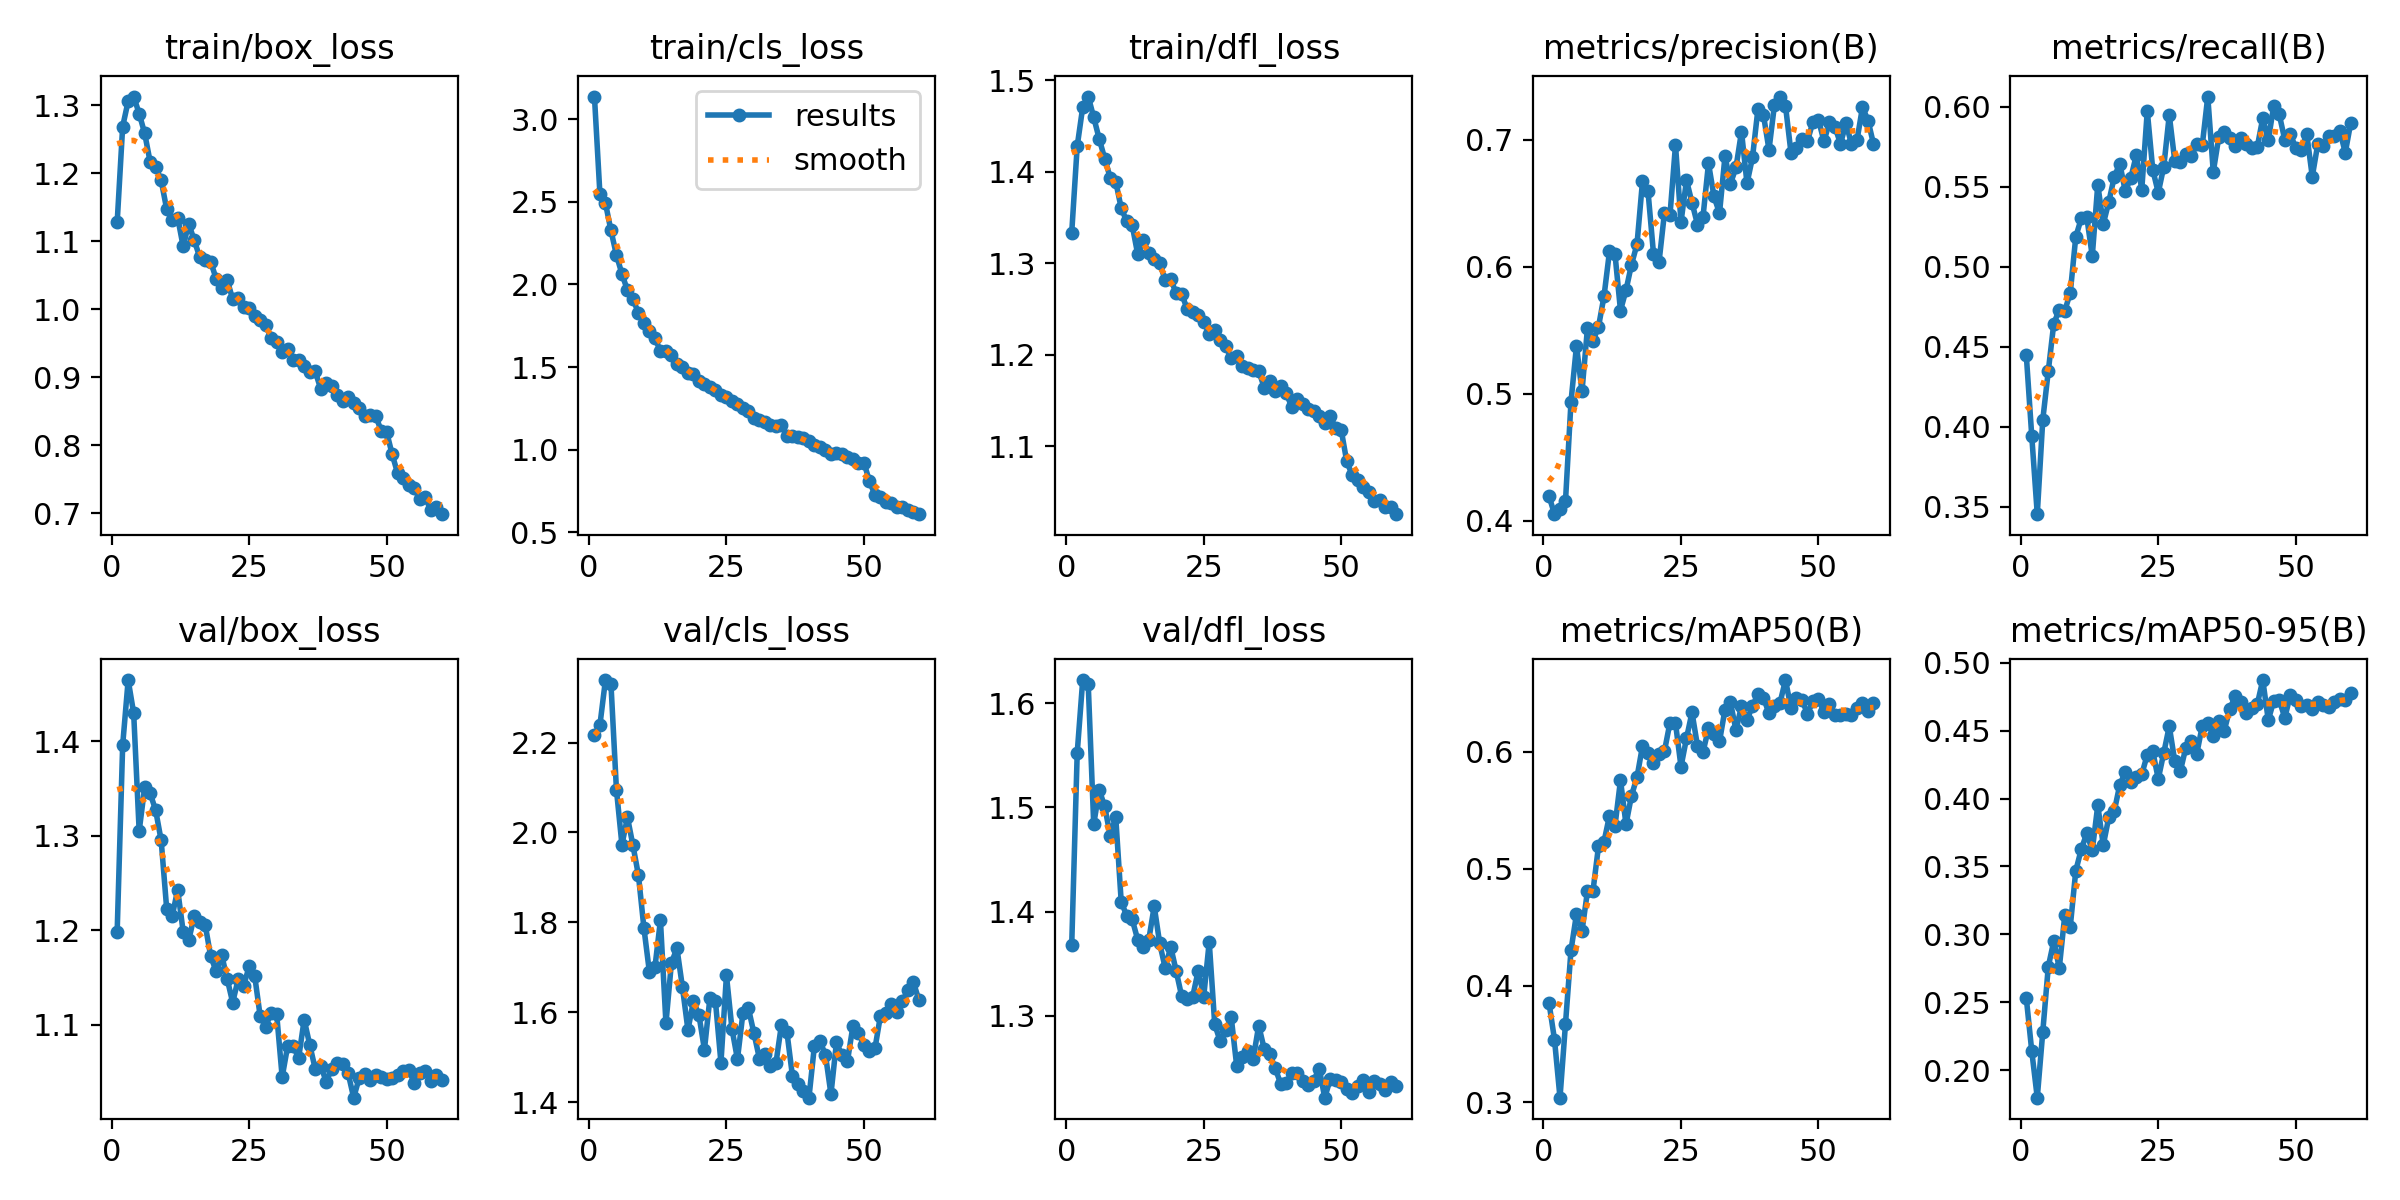

Source data for this figure (header and first rows):
epoch, time, train/box_loss, train/cls_loss, train/dfl_loss, metrics/precision(B), metrics/recall(B), metrics/mAP50(B), metrics/mAP50-95(B), val/box_loss, val/cls_loss, val/dfl_loss, lr/pg0, lr/pg1, lr/pg2
1, 71.69, 1.128, 3.137, 1.334, 0.4194, 0.4451, 0.3853, 0.2533, 1.198, 2.216, 1.368, 0.0003015, 0.0003015, 0.0003015
2, 109.2, 1.268, 2.544, 1.428, 0.4051, 0.3942, 0.3538, 0.214, 1.396, 2.24, 1.553, 0.0005945, 0.0005945, 0.0005945
3, 143.2, 1.306, 2.492, 1.471, 0.4096, 0.3454, 0.3041, 0.1798, 1.465, 2.339, 1.622, 0.0008775, 0.0008775, 0.0008775
4, 176.8, 1.313, 2.326, 1.482, 0.4155, 0.4044, 0.3673, 0.2282, 1.43, 2.331, 1.619, 0.000864, 0.000864, 0.000864
5, 208.6, 1.288, 2.178, 1.46, 0.4936, 0.4348, 0.4301, 0.2761, 1.305, 2.095, 1.484, 0.000849, 0.000849, 0.000849
6, 240.7, 1.258, 2.063, 1.436, 0.5377, 0.4646, 0.4612, 0.2951, 1.351, 1.973, 1.517, 0.000834, 0.000834, 0.000834
7, 272.5, 1.216, 1.965, 1.415, 0.5018, 0.4732, 0.4466, 0.2752, 1.345, 2.034, 1.501, 0.000819, 0.000819, 0.000819
8, 304.7, 1.21, 1.91, 1.394, 0.5519, 0.4726, 0.4808, 0.314, 1.327, 1.971, 1.473, 0.000804, 0.000804, 0.000804
9, 339.4, 1.189, 1.828, 1.389, 0.5416, 0.4838, 0.4811, 0.3057, 1.295, 1.905, 1.491, 0.000789, 0.000789, 0.000789
10, 375, 1.147, 1.767, 1.36, 0.5526, 0.5188, 0.5191, 0.3468, 1.223, 1.787, 1.409, 0.000774, 0.000774, 0.000774
11, 410.2, 1.132, 1.717, 1.346, 0.5766, 0.5303, 0.523, 0.3626, 1.215, 1.689, 1.396, 0.000759, 0.000759, 0.000759
12, 445.7, 1.135, 1.676, 1.341, 0.612, 0.5312, 0.5454, 0.3744, 1.243, 1.7, 1.392, 0.000744, 0.000744, 0.000744
13, 482.1, 1.092, 1.595, 1.31, 0.6098, 0.5068, 0.5366, 0.3618, 1.198, 1.804, 1.373, 0.000729, 0.000729, 0.000729
14, 517.2, 1.126, 1.598, 1.325, 0.5655, 0.5514, 0.5757, 0.3949, 1.189, 1.575, 1.366, 0.000714, 0.000714, 0.000714
15, 549.3, 1.102, 1.575, 1.311, 0.5814, 0.5268, 0.5379, 0.3656, 1.214, 1.71, 1.373, 0.000699, 0.000699, 0.000699
16, 581.4, 1.077, 1.521, 1.304, 0.6016, 0.5406, 0.5625, 0.3861, 1.209, 1.742, 1.405, 0.000684, 0.000684, 0.000684
17, 613.6, 1.072, 1.502, 1.3, 0.6176, 0.5563, 0.5782, 0.3906, 1.206, 1.656, 1.369, 0.000669, 0.000669, 0.000669
18, 646.2, 1.07, 1.461, 1.282, 0.6672, 0.5646, 0.6049, 0.4101, 1.172, 1.561, 1.346, 0.000654, 0.000654, 0.000654
19, 677.2, 1.045, 1.455, 1.282, 0.6594, 0.5473, 0.5986, 0.4193, 1.156, 1.625, 1.366, 0.000639, 0.000639, 0.000639
20, 708.2, 1.031, 1.416, 1.267, 0.6102, 0.5555, 0.5901, 0.4118, 1.174, 1.594, 1.343, 0.000624, 0.000624, 0.000624
21, 739, 1.043, 1.395, 1.267, 0.6033, 0.5698, 0.598, 0.416, 1.148, 1.517, 1.318, 0.000609, 0.000609, 0.000609
22, 770.1, 1.015, 1.378, 1.25, 0.6426, 0.5484, 0.6008, 0.4178, 1.123, 1.633, 1.316, 0.000594, 0.000594, 0.000594
23, 802.2, 1.016, 1.361, 1.247, 0.6407, 0.5975, 0.625, 0.4322, 1.148, 1.624, 1.318, 0.000579, 0.000579, 0.000579
24, 835.5, 1.003, 1.333, 1.243, 0.6957, 0.5607, 0.6244, 0.4346, 1.141, 1.488, 1.343, 0.000564, 0.000564, 0.000564
25, 872.5, 1.002, 1.32, 1.236, 0.6351, 0.5464, 0.5872, 0.4144, 1.162, 1.682, 1.318, 0.000549, 0.000549, 0.000549
26, 907.6, 0.9904, 1.296, 1.223, 0.6679, 0.5626, 0.6115, 0.4336, 1.152, 1.563, 1.371, 0.000534, 0.000534, 0.000534
27, 945.7, 0.9848, 1.275, 1.227, 0.6503, 0.595, 0.6337, 0.4532, 1.109, 1.496, 1.292, 0.000519, 0.000519, 0.000519
28, 980.7, 0.9766, 1.254, 1.216, 0.6331, 0.5663, 0.6049, 0.4275, 1.098, 1.598, 1.275, 0.000504, 0.000504, 0.000504
29, 1016, 0.9576, 1.231, 1.209, 0.6391, 0.5656, 0.5998, 0.4199, 1.113, 1.608, 1.287, 0.000489, 0.000489, 0.000489
30, 1051, 0.9523, 1.194, 1.196, 0.6813, 0.5705, 0.62, 0.4373, 1.111, 1.553, 1.298, 0.000474, 0.000474, 0.000474
31, 1086, 0.9367, 1.179, 1.199, 0.6553, 0.5693, 0.6148, 0.4425, 1.044, 1.497, 1.252, 0.000459, 0.000459, 0.000459
32, 1120, 0.9421, 1.164, 1.188, 0.642, 0.5766, 0.6089, 0.433, 1.077, 1.508, 1.261, 0.000444, 0.000444, 0.000444
33, 1155, 0.9255, 1.148, 1.186, 0.6869, 0.5761, 0.6361, 0.4535, 1.077, 1.481, 1.266, 0.000429, 0.000429, 0.000429
34, 1189, 0.9251, 1.142, 1.183, 0.6653, 0.6065, 0.6422, 0.4553, 1.065, 1.487, 1.259, 0.000414, 0.000414, 0.000414
35, 1223, 0.9171, 1.151, 1.182, 0.678, 0.5594, 0.6183, 0.4461, 1.105, 1.572, 1.291, 0.0003991, 0.0003991, 0.0003991
36, 1259, 0.9076, 1.082, 1.164, 0.7063, 0.5811, 0.6393, 0.4569, 1.079, 1.556, 1.268, 0.0003841, 0.0003841, 0.0003841
37, 1293, 0.9088, 1.082, 1.171, 0.6655, 0.5842, 0.6273, 0.45, 1.053, 1.458, 1.263, 0.0003691, 0.0003691, 0.0003691
38, 1328, 0.8832, 1.074, 1.16, 0.6859, 0.5807, 0.6391, 0.4658, 1.057, 1.44, 1.249, 0.0003541, 0.0003541, 0.0003541
39, 1362, 0.8915, 1.073, 1.165, 0.7244, 0.5755, 0.6496, 0.4754, 1.04, 1.425, 1.235, 0.0003391, 0.0003391, 0.0003391
40, 1397, 0.8867, 1.052, 1.158, 0.7191, 0.5806, 0.6462, 0.4708, 1.053, 1.41, 1.235, 0.0003241, 0.0003241, 0.0003241
41, 1431, 0.8733, 1.025, 1.143, 0.692, 0.5768, 0.6328, 0.463, 1.059, 1.526, 1.245, 0.0003091, 0.0003091, 0.0003091
42, 1466, 0.8653, 1.016, 1.151, 0.7275, 0.5741, 0.6393, 0.4669, 1.058, 1.536, 1.245, 0.0002941, 0.0002941, 0.0002941
43, 1500, 0.8711, 0.9979, 1.146, 0.7339, 0.575, 0.6419, 0.4694, 1.048, 1.505, 1.237, 0.0002791, 0.0002791, 0.0002791
44, 1534, 0.8618, 0.973, 1.141, 0.7265, 0.593, 0.6613, 0.4872, 1.023, 1.418, 1.234, 0.0002641, 0.0002641, 0.0002641
45, 1569, 0.8547, 0.9813, 1.138, 0.6896, 0.5792, 0.6372, 0.4578, 1.043, 1.533, 1.238, 0.0002491, 0.0002491, 0.0002491
46, 1604, 0.8433, 0.9706, 1.133, 0.6937, 0.6009, 0.6463, 0.4718, 1.048, 1.504, 1.249, 0.0002341, 0.0002341, 0.0002341
47, 1639, 0.8441, 0.9555, 1.125, 0.7001, 0.5953, 0.6441, 0.4726, 1.041, 1.491, 1.221, 0.0002191, 0.0002191, 0.0002191
48, 1674, 0.8435, 0.9407, 1.133, 0.699, 0.5795, 0.6325, 0.4594, 1.047, 1.569, 1.239, 0.0002041, 0.0002041, 0.0002041
49, 1709, 0.8214, 0.9207, 1.12, 0.7141, 0.5831, 0.6433, 0.4759, 1.044, 1.554, 1.238, 0.0001891, 0.0001891, 0.0001891
50, 1744, 0.8193, 0.9217, 1.118, 0.7154, 0.5745, 0.6451, 0.4724, 1.042, 1.528, 1.236, 0.0001741, 0.0001741, 0.0001741
51, 1799, 0.7868, 0.8079, 1.083, 0.6986, 0.5728, 0.6339, 0.4683, 1.044, 1.513, 1.23, 0.0001591, 0.0001591, 0.0001591
52, 1833, 0.7587, 0.7261, 1.068, 0.714, 0.5829, 0.6409, 0.4686, 1.047, 1.519, 1.226, 0.0001441, 0.0001441, 0.0001441
53, 1867, 0.7522, 0.7106, 1.063, 0.71, 0.5565, 0.6318, 0.4657, 1.051, 1.592, 1.233, 0.0001291, 0.0001291, 0.0001291
54, 1900, 0.7416, 0.6854, 1.055, 0.6966, 0.5768, 0.6315, 0.4707, 1.052, 1.598, 1.238, 0.0001141, 0.0001141, 0.0001141
55, 1935, 0.7376, 0.6749, 1.05, 0.7128, 0.5756, 0.6325, 0.4689, 1.039, 1.619, 1.226, 9.9081e-05, 9.9081e-05, 9.9081e-05
56, 1969, 0.721, 0.655, 1.04, 0.6964, 0.5821, 0.6314, 0.4672, 1.048, 1.601, 1.237, 8.40825e-05, 8.40825e-05, 8.40825e-05
57, 2004, 0.7243, 0.6516, 1.041, 0.6995, 0.5821, 0.6378, 0.4708, 1.051, 1.625, 1.234, 6.9084e-05, 6.9084e-05, 6.9084e-05
58, 2038, 0.7048, 0.6323, 1.033, 0.7256, 0.5852, 0.6419, 0.4734, 1.041, 1.649, 1.229, 5.40855e-05, 5.40855e-05, 5.40855e-05
59, 2072, 0.7093, 0.6205, 1.034, 0.715, 0.5714, 0.6352, 0.4726, 1.046, 1.667, 1.236, 3.9087e-05, 3.9087e-05, 3.9087e-05
60, 2106, 0.6989, 0.6092, 1.026, 0.6966, 0.5902, 0.6416, 0.4777, 1.041, 1.627, 1.232, 2.40885e-05, 2.40885e-05, 2.40885e-05
